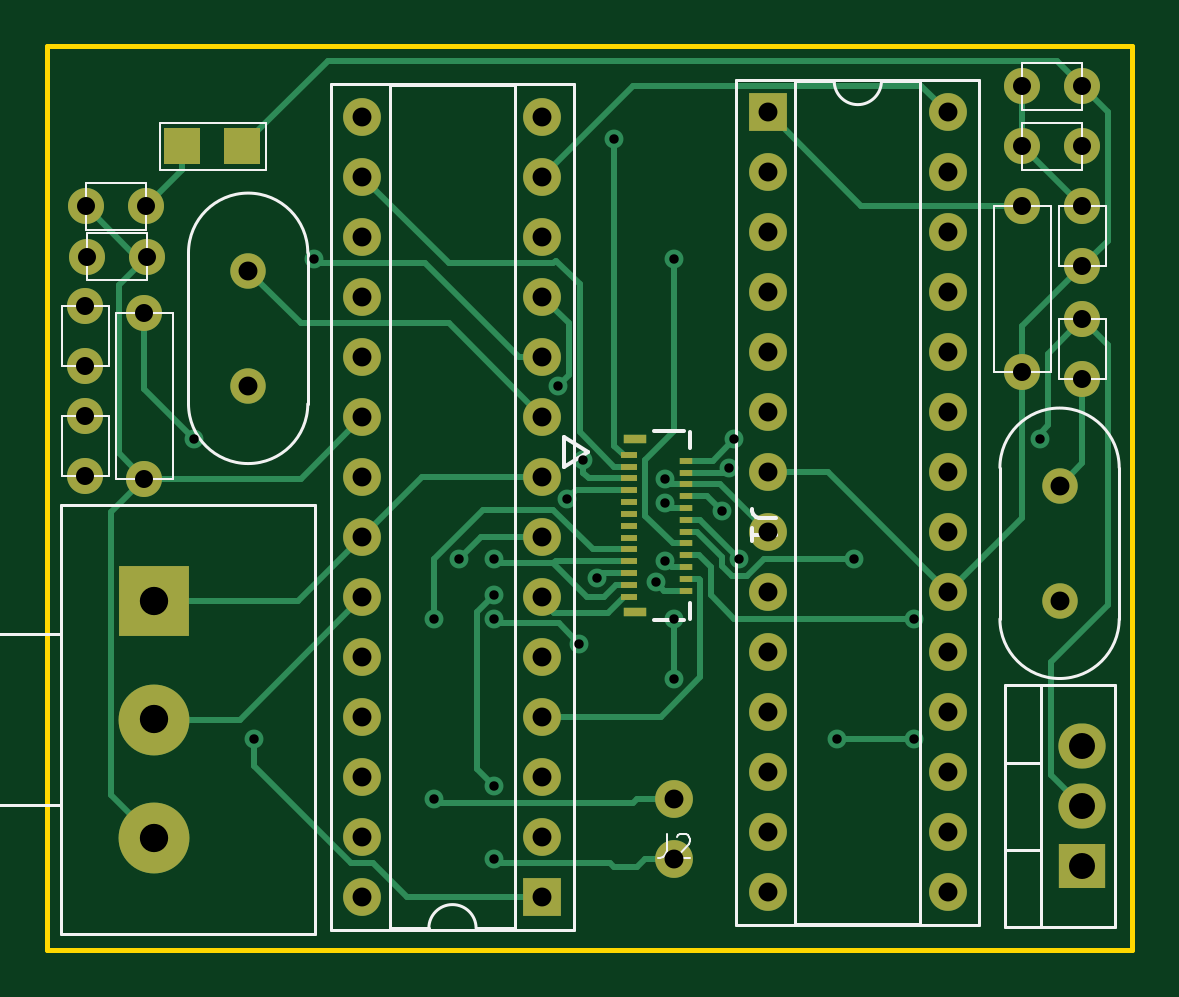
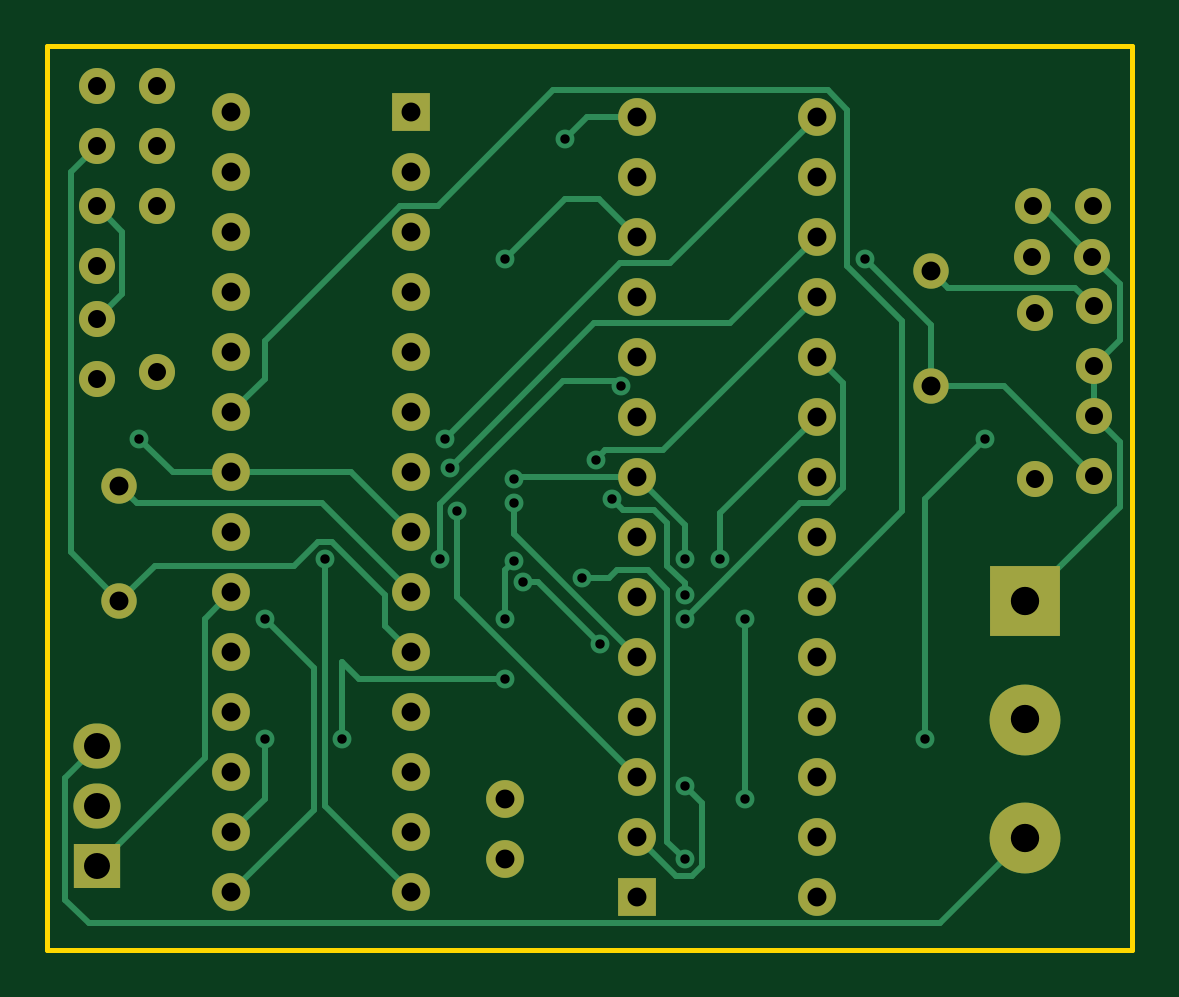
Circuit board: 11 layer files. Board 45.9 x 38.2 mm.
- bottom_copper: Bai_channels-B_Cu.gbr (15376 bytes)
- bottom_mask: Bai_channels-B_Mask.gbr (3267 bytes)
- paste: Bai_channels-B_Paste.gbr (459 bytes)
- bottom_silk: Bai_channels-B_Silkscreen.gbr (460 bytes)
- outline: Bai_channels-Edge_Cuts.gbr (616 bytes)
- top_copper: Bai_channels-F_Cu.gbr (19887 bytes)
- top_mask: Bai_channels-F_Mask.gbr (4287 bytes)
- paste: Bai_channels-F_Paste.gbr (1469 bytes)
- top_silk: Bai_channels-F_Silkscreen.gbr (7095 bytes)
- drill: Bai_channels-NPTH.drl (279 bytes)
- drill: Bai_channels-PTH.drl (2349 bytes)

=== bottom_copper: Bai_channels-B_Cu.gbr (15376 bytes, source omitted) ===
=== bottom_mask: Bai_channels-B_Mask.gbr ===
%TF.GenerationSoftware,KiCad,Pcbnew,7.0.6-0*%
%TF.CreationDate,2024-03-12T16:57:41-04:00*%
%TF.ProjectId,Bai_channels,4261695f-6368-4616-9e6e-656c732e6b69,rev?*%
%TF.SameCoordinates,Original*%
%TF.FileFunction,Soldermask,Bot*%
%TF.FilePolarity,Negative*%
%FSLAX46Y46*%
G04 Gerber Fmt 4.6, Leading zero omitted, Abs format (unit mm)*
G04 Created by KiCad (PCBNEW 7.0.6-0) date 2024-03-12 16:57:41*
%MOMM*%
%LPD*%
G01*
G04 APERTURE LIST*
%ADD10C,1.524000*%
%ADD11C,1.500000*%
%ADD12O,1.600000X1.600000*%
%ADD13R,3.000000X3.000000*%
%ADD14C,3.000000*%
%ADD15R,1.600000X1.600000*%
%ADD16R,2.000000X1.905000*%
%ADD17O,2.000000X1.905000*%
G04 APERTURE END LIST*
D10*
%TO.C,C7*%
X177295000Y-81595000D03*
X174755000Y-81595000D03*
%TD*%
D11*
%TO.C,16MHz1*%
X141975000Y-86855000D03*
X141975000Y-91735000D03*
%TD*%
D12*
%TO.C,J2*%
X160020000Y-109220000D03*
X160020000Y-111760000D03*
%TD*%
D13*
%TO.C,RV1*%
X137975000Y-100855000D03*
D14*
X137975000Y-105855000D03*
X137975000Y-110855000D03*
%TD*%
D15*
%TO.C,U4*%
X163975000Y-80155000D03*
D12*
X163975000Y-82695000D03*
X163975000Y-85235000D03*
X163975000Y-87775000D03*
X163975000Y-90315000D03*
X163975000Y-92855000D03*
X163975000Y-95395000D03*
X163975000Y-97935000D03*
X163975000Y-100475000D03*
X163975000Y-103015000D03*
X163975000Y-105555000D03*
X163975000Y-108095000D03*
X163975000Y-110635000D03*
X163975000Y-113175000D03*
X171595000Y-113175000D03*
X171595000Y-110635000D03*
X171595000Y-108095000D03*
X171595000Y-105555000D03*
X171595000Y-103015000D03*
X171595000Y-100475000D03*
X171595000Y-97935000D03*
X171595000Y-95395000D03*
X171595000Y-92855000D03*
X171595000Y-90315000D03*
X171595000Y-87775000D03*
X171595000Y-85235000D03*
X171595000Y-82695000D03*
X171595000Y-80155000D03*
%TD*%
D15*
%TO.C,U3*%
X154435000Y-113360000D03*
D12*
X154435000Y-110820000D03*
X154435000Y-108280000D03*
X154435000Y-105740000D03*
X154435000Y-103200000D03*
X154435000Y-100660000D03*
X154435000Y-98120000D03*
X154435000Y-95580000D03*
X154435000Y-93040000D03*
X154435000Y-90500000D03*
X154435000Y-87960000D03*
X154435000Y-85420000D03*
X154435000Y-82880000D03*
X154435000Y-80340000D03*
X146815000Y-80340000D03*
X146815000Y-82880000D03*
X146815000Y-85420000D03*
X146815000Y-87960000D03*
X146815000Y-90500000D03*
X146815000Y-93040000D03*
X146815000Y-95580000D03*
X146815000Y-98120000D03*
X146815000Y-100660000D03*
X146815000Y-103200000D03*
X146815000Y-105740000D03*
X146815000Y-108280000D03*
X146815000Y-110820000D03*
X146815000Y-113360000D03*
%TD*%
D10*
%TO.C,C8*%
X177295000Y-91455000D03*
X177295000Y-88915000D03*
%TD*%
%TO.C,C1*%
X177295000Y-79055000D03*
X174755000Y-79055000D03*
%TD*%
%TO.C,C5*%
X135075000Y-95555000D03*
X135075000Y-93015000D03*
%TD*%
D16*
%TO.C,U2*%
X177295000Y-112075000D03*
D17*
X177295000Y-109535000D03*
X177295000Y-106995000D03*
%TD*%
D10*
%TO.C,C4*%
X177295000Y-86675000D03*
X177295000Y-84135000D03*
%TD*%
D11*
%TO.C,16MHz2*%
X176325000Y-95955000D03*
X176325000Y-100835000D03*
%TD*%
D10*
%TO.C,C3*%
X137675000Y-86255000D03*
X135135000Y-86255000D03*
%TD*%
%TO.C,R2*%
X174755000Y-84135000D03*
X174755000Y-91135000D03*
%TD*%
%TO.C,R1*%
X137575000Y-88655000D03*
X137575000Y-95655000D03*
%TD*%
%TO.C,C2*%
X135125000Y-84135000D03*
X137665000Y-84135000D03*
%TD*%
%TO.C,C6*%
X135075000Y-88355000D03*
X135075000Y-90895000D03*
%TD*%
M02*

=== paste: Bai_channels-B_Paste.gbr ===
%TF.GenerationSoftware,KiCad,Pcbnew,7.0.6-0*%
%TF.CreationDate,2024-03-12T16:57:41-04:00*%
%TF.ProjectId,Bai_channels,4261695f-6368-4616-9e6e-656c732e6b69,rev?*%
%TF.SameCoordinates,Original*%
%TF.FileFunction,Paste,Bot*%
%TF.FilePolarity,Positive*%
%FSLAX46Y46*%
G04 Gerber Fmt 4.6, Leading zero omitted, Abs format (unit mm)*
G04 Created by KiCad (PCBNEW 7.0.6-0) date 2024-03-12 16:57:41*
%MOMM*%
%LPD*%
G01*
G04 APERTURE LIST*
G04 APERTURE END LIST*
M02*

=== bottom_silk: Bai_channels-B_Silkscreen.gbr ===
%TF.GenerationSoftware,KiCad,Pcbnew,7.0.6-0*%
%TF.CreationDate,2024-03-12T16:57:41-04:00*%
%TF.ProjectId,Bai_channels,4261695f-6368-4616-9e6e-656c732e6b69,rev?*%
%TF.SameCoordinates,Original*%
%TF.FileFunction,Legend,Bot*%
%TF.FilePolarity,Positive*%
%FSLAX46Y46*%
G04 Gerber Fmt 4.6, Leading zero omitted, Abs format (unit mm)*
G04 Created by KiCad (PCBNEW 7.0.6-0) date 2024-03-12 16:57:41*
%MOMM*%
%LPD*%
G01*
G04 APERTURE LIST*
G04 APERTURE END LIST*
M02*

=== outline: Bai_channels-Edge_Cuts.gbr ===
%TF.GenerationSoftware,KiCad,Pcbnew,7.0.6-0*%
%TF.CreationDate,2024-03-12T16:57:41-04:00*%
%TF.ProjectId,Bai_channels,4261695f-6368-4616-9e6e-656c732e6b69,rev?*%
%TF.SameCoordinates,Original*%
%TF.FileFunction,Profile,NP*%
%FSLAX46Y46*%
G04 Gerber Fmt 4.6, Leading zero omitted, Abs format (unit mm)*
G04 Created by KiCad (PCBNEW 7.0.6-0) date 2024-03-12 16:57:41*
%MOMM*%
%LPD*%
G01*
G04 APERTURE LIST*
%TA.AperFunction,Profile*%
%ADD10C,0.200000*%
%TD*%
G04 APERTURE END LIST*
D10*
X133475000Y-77355000D02*
X179375000Y-77355000D01*
X179375000Y-115595000D01*
X133475000Y-115595000D01*
X133475000Y-77355000D01*
M02*

=== top_copper: Bai_channels-F_Cu.gbr (19887 bytes, source omitted) ===
=== top_mask: Bai_channels-F_Mask.gbr ===
%TF.GenerationSoftware,KiCad,Pcbnew,7.0.6-0*%
%TF.CreationDate,2024-03-12T16:57:41-04:00*%
%TF.ProjectId,Bai_channels,4261695f-6368-4616-9e6e-656c732e6b69,rev?*%
%TF.SameCoordinates,Original*%
%TF.FileFunction,Soldermask,Top*%
%TF.FilePolarity,Negative*%
%FSLAX46Y46*%
G04 Gerber Fmt 4.6, Leading zero omitted, Abs format (unit mm)*
G04 Created by KiCad (PCBNEW 7.0.6-0) date 2024-03-12 16:57:41*
%MOMM*%
%LPD*%
G01*
G04 APERTURE LIST*
%ADD10C,1.524000*%
%ADD11C,1.500000*%
%ADD12O,1.600000X1.600000*%
%ADD13R,3.000000X3.000000*%
%ADD14C,3.000000*%
%ADD15R,1.600000X1.600000*%
%ADD16R,2.000000X1.905000*%
%ADD17O,2.000000X1.905000*%
%ADD18R,1.524000X1.524000*%
%ADD19R,0.720000X0.250000*%
%ADD20R,0.570000X0.250000*%
%ADD21R,0.950000X0.400000*%
G04 APERTURE END LIST*
D10*
%TO.C,C7*%
X177295000Y-81595000D03*
X174755000Y-81595000D03*
%TD*%
D11*
%TO.C,16MHz1*%
X141975000Y-86855000D03*
X141975000Y-91735000D03*
%TD*%
D12*
%TO.C,J2*%
X160020000Y-109220000D03*
X160020000Y-111760000D03*
%TD*%
D13*
%TO.C,RV1*%
X137975000Y-100855000D03*
D14*
X137975000Y-105855000D03*
X137975000Y-110855000D03*
%TD*%
D15*
%TO.C,U4*%
X163975000Y-80155000D03*
D12*
X163975000Y-82695000D03*
X163975000Y-85235000D03*
X163975000Y-87775000D03*
X163975000Y-90315000D03*
X163975000Y-92855000D03*
X163975000Y-95395000D03*
X163975000Y-97935000D03*
X163975000Y-100475000D03*
X163975000Y-103015000D03*
X163975000Y-105555000D03*
X163975000Y-108095000D03*
X163975000Y-110635000D03*
X163975000Y-113175000D03*
X171595000Y-113175000D03*
X171595000Y-110635000D03*
X171595000Y-108095000D03*
X171595000Y-105555000D03*
X171595000Y-103015000D03*
X171595000Y-100475000D03*
X171595000Y-97935000D03*
X171595000Y-95395000D03*
X171595000Y-92855000D03*
X171595000Y-90315000D03*
X171595000Y-87775000D03*
X171595000Y-85235000D03*
X171595000Y-82695000D03*
X171595000Y-80155000D03*
%TD*%
D15*
%TO.C,U3*%
X154435000Y-113360000D03*
D12*
X154435000Y-110820000D03*
X154435000Y-108280000D03*
X154435000Y-105740000D03*
X154435000Y-103200000D03*
X154435000Y-100660000D03*
X154435000Y-98120000D03*
X154435000Y-95580000D03*
X154435000Y-93040000D03*
X154435000Y-90500000D03*
X154435000Y-87960000D03*
X154435000Y-85420000D03*
X154435000Y-82880000D03*
X154435000Y-80340000D03*
X146815000Y-80340000D03*
X146815000Y-82880000D03*
X146815000Y-85420000D03*
X146815000Y-87960000D03*
X146815000Y-90500000D03*
X146815000Y-93040000D03*
X146815000Y-95580000D03*
X146815000Y-98120000D03*
X146815000Y-100660000D03*
X146815000Y-103200000D03*
X146815000Y-105740000D03*
X146815000Y-108280000D03*
X146815000Y-110820000D03*
X146815000Y-113360000D03*
%TD*%
D10*
%TO.C,C8*%
X177295000Y-91455000D03*
X177295000Y-88915000D03*
%TD*%
%TO.C,C1*%
X177295000Y-79055000D03*
X174755000Y-79055000D03*
%TD*%
%TO.C,C5*%
X135075000Y-95555000D03*
X135075000Y-93015000D03*
%TD*%
D16*
%TO.C,U2*%
X177295000Y-112075000D03*
D17*
X177295000Y-109535000D03*
X177295000Y-106995000D03*
%TD*%
D10*
%TO.C,C4*%
X177295000Y-86675000D03*
X177295000Y-84135000D03*
%TD*%
D11*
%TO.C,16MHz2*%
X176325000Y-95955000D03*
X176325000Y-100835000D03*
%TD*%
D10*
%TO.C,C3*%
X137675000Y-86255000D03*
X135135000Y-86255000D03*
%TD*%
%TO.C,R2*%
X174755000Y-84135000D03*
X174755000Y-91135000D03*
%TD*%
%TO.C,R1*%
X137575000Y-88655000D03*
X137575000Y-95655000D03*
%TD*%
D18*
%TO.C,U1*%
X141735000Y-81595000D03*
X139195000Y-81595000D03*
%TD*%
D10*
%TO.C,C2*%
X135125000Y-84135000D03*
X137665000Y-84135000D03*
%TD*%
D19*
%TO.C,J1*%
X158105001Y-94650001D03*
D20*
X160505001Y-94899937D03*
D19*
X158105001Y-95150001D03*
D20*
X160505001Y-95399937D03*
D19*
X158105001Y-95650001D03*
D20*
X160505001Y-95899937D03*
D19*
X158105001Y-96150001D03*
D20*
X160505001Y-96399937D03*
D19*
X158105001Y-96650001D03*
D20*
X160505001Y-96899937D03*
D19*
X158105001Y-97150001D03*
D20*
X160505001Y-97399937D03*
D19*
X158105001Y-97649993D03*
D20*
X160505001Y-97899937D03*
D19*
X158105001Y-98150001D03*
D20*
X160505001Y-98399937D03*
D19*
X158105001Y-98650001D03*
D20*
X160505001Y-98899937D03*
D19*
X158105001Y-99150001D03*
D20*
X160505001Y-99399937D03*
D19*
X158105001Y-99650001D03*
D20*
X160505001Y-99899937D03*
D19*
X158105001Y-100150001D03*
D20*
X160505001Y-100399937D03*
D19*
X158105001Y-100650001D03*
D21*
X158370002Y-93980000D03*
X158370002Y-101319986D03*
%TD*%
D10*
%TO.C,C6*%
X135075000Y-88355000D03*
X135075000Y-90895000D03*
%TD*%
M02*

=== paste: Bai_channels-F_Paste.gbr ===
%TF.GenerationSoftware,KiCad,Pcbnew,7.0.6-0*%
%TF.CreationDate,2024-03-12T16:57:41-04:00*%
%TF.ProjectId,Bai_channels,4261695f-6368-4616-9e6e-656c732e6b69,rev?*%
%TF.SameCoordinates,Original*%
%TF.FileFunction,Paste,Top*%
%TF.FilePolarity,Positive*%
%FSLAX46Y46*%
G04 Gerber Fmt 4.6, Leading zero omitted, Abs format (unit mm)*
G04 Created by KiCad (PCBNEW 7.0.6-0) date 2024-03-12 16:57:41*
%MOMM*%
%LPD*%
G01*
G04 APERTURE LIST*
%ADD10R,1.524000X1.524000*%
%ADD11R,0.720000X0.250000*%
%ADD12R,0.570000X0.250000*%
%ADD13R,0.950000X0.400000*%
G04 APERTURE END LIST*
D10*
%TO.C,U1*%
X141735000Y-81595000D03*
X139195000Y-81595000D03*
%TD*%
D11*
%TO.C,J1*%
X158105001Y-94650001D03*
D12*
X160505001Y-94899937D03*
D11*
X158105001Y-95150001D03*
D12*
X160505001Y-95399937D03*
D11*
X158105001Y-95650001D03*
D12*
X160505001Y-95899937D03*
D11*
X158105001Y-96150001D03*
D12*
X160505001Y-96399937D03*
D11*
X158105001Y-96650001D03*
D12*
X160505001Y-96899937D03*
D11*
X158105001Y-97150001D03*
D12*
X160505001Y-97399937D03*
D11*
X158105001Y-97649993D03*
D12*
X160505001Y-97899937D03*
D11*
X158105001Y-98150001D03*
D12*
X160505001Y-98399937D03*
D11*
X158105001Y-98650001D03*
D12*
X160505001Y-98899937D03*
D11*
X158105001Y-99150001D03*
D12*
X160505001Y-99399937D03*
D11*
X158105001Y-99650001D03*
D12*
X160505001Y-99899937D03*
D11*
X158105001Y-100150001D03*
D12*
X160505001Y-100399937D03*
D11*
X158105001Y-100650001D03*
D13*
X158370002Y-93980000D03*
X158370002Y-101319986D03*
%TD*%
M02*

=== top_silk: Bai_channels-F_Silkscreen.gbr (7095 bytes, source omitted) ===
=== drill: Bai_channels-NPTH.drl ===
M48
; DRILL file {KiCad 7.0.6-0} date 2024 March 12, Tuesday 16:57:44
; FORMAT={-:-/ absolute / inch / decimal}
; #@! TF.CreationDate,2024-03-12T16:57:44-04:00
; #@! TF.GenerationSoftware,Kicad,Pcbnew,7.0.6-0
; #@! TF.FileFunction,NonPlated,1,2,NPTH
FMAT,2
INCH
%
G90
G05
T0
M30

=== drill: Bai_channels-PTH.drl ===
M48
; DRILL file {KiCad 7.0.6-0} date 2024 March 12, Tuesday 16:57:44
; FORMAT={-:-/ absolute / inch / decimal}
; #@! TF.CreationDate,2024-03-12T16:57:44-04:00
; #@! TF.GenerationSoftware,Kicad,Pcbnew,7.0.6-0
; #@! TF.FileFunction,Plated,1,2,PTH
FMAT,2
INCH
; #@! TA.AperFunction,Plated,PTH,ViaDrill
T1C0.0157
; #@! TA.AperFunction,Plated,PTH,ComponentDrill
T2C0.0300
; #@! TA.AperFunction,Plated,PTH,ComponentDrill
T3C0.0315
; #@! TA.AperFunction,Plated,PTH,ComponentDrill
T4C0.0433
; #@! TA.AperFunction,Plated,PTH,ComponentDrill
T5C0.0472
%
G90
G05
T1
X5.5Y-3.7
X5.6Y-4.2
X5.7Y-3.4
X5.9Y-4.0
X5.9Y-4.3
X5.9403Y-3.9
X6.0Y-3.9
X6.0Y-4.0
X6.0Y-4.2788
X6.0Y-4.4
X6.0Y-3.9597
X6.1062Y-3.6115
X6.1206Y-3.8004
X6.1417Y-4.0417
X6.1477Y-3.7345
X6.1707Y-3.932
X6.2Y-3.2
X6.2694Y-3.939
X6.2846Y-3.9027
X6.285Y-3.8059
X6.285Y-3.7665
X6.3Y-3.4
X6.3Y-4.0
X6.3Y-4.1
X6.3798Y-3.8202
X6.3917Y-3.7487
X6.4Y-3.7
X6.4084Y-3.9
X6.5715Y-4.2
X6.6Y-3.9
X6.7Y-4.0
X6.7Y-4.2
X6.9086Y-3.7
T2
X5.3179Y-3.4785
X5.3179Y-3.5785
X5.3179Y-3.662
X5.3179Y-3.762
X5.3199Y-3.3124
X5.3203Y-3.3959
X5.4163Y-3.4904
X5.4163Y-3.7659
X5.4199Y-3.3124
X5.4203Y-3.3959
X6.8801Y-3.1124
X6.8801Y-3.2124
X6.8801Y-3.3124
X6.8801Y-3.588
X6.9801Y-3.1124
X6.9801Y-3.2124
X6.9801Y-3.3124
X6.9801Y-3.4124
X6.9801Y-3.5006
X6.9801Y-3.6006
T3
X5.5896Y-3.4195
X5.5896Y-3.6116
X5.7801Y-3.163
X5.7801Y-3.263
X5.7801Y-3.363
X5.7801Y-3.463
X5.7801Y-3.563
X5.7801Y-3.663
X5.7801Y-3.763
X5.7801Y-3.863
X5.7801Y-3.963
X5.7801Y-4.063
X5.7801Y-4.163
X5.7801Y-4.263
X5.7801Y-4.363
X5.7801Y-4.463
X6.0801Y-3.163
X6.0801Y-3.263
X6.0801Y-3.363
X6.0801Y-3.463
X6.0801Y-3.563
X6.0801Y-3.663
X6.0801Y-3.763
X6.0801Y-3.863
X6.0801Y-3.963
X6.0801Y-4.063
X6.0801Y-4.163
X6.0801Y-4.263
X6.0801Y-4.363
X6.0801Y-4.463
X6.3Y-4.3
X6.3Y-4.4
X6.4557Y-3.1557
X6.4557Y-3.2557
X6.4557Y-3.3557
X6.4557Y-3.4557
X6.4557Y-3.5557
X6.4557Y-3.6557
X6.4557Y-3.7557
X6.4557Y-3.8557
X6.4557Y-3.9557
X6.4557Y-4.0557
X6.4557Y-4.1557
X6.4557Y-4.2557
X6.4557Y-4.3557
X6.4557Y-4.4557
X6.7557Y-3.1557
X6.7557Y-3.2557
X6.7557Y-3.3557
X6.7557Y-3.4557
X6.7557Y-3.5557
X6.7557Y-3.6557
X6.7557Y-3.7557
X6.7557Y-3.8557
X6.7557Y-3.9557
X6.7557Y-4.0557
X6.7557Y-4.1557
X6.7557Y-4.2557
X6.7557Y-4.3557
X6.7557Y-4.4557
X6.9419Y-3.7778
X6.9419Y-3.9699
T4
X6.9801Y-4.2124
X6.9801Y-4.3124
X6.9801Y-4.4124
T5
X5.4321Y-3.9707
X5.4321Y-4.1675
X5.4321Y-4.3644
T0
M30

